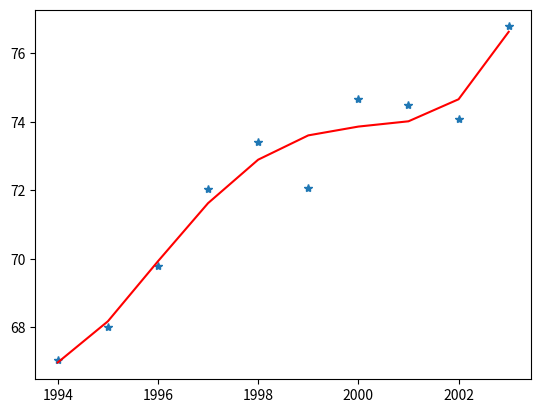

The script that saved this image:
"""
高次插值因舍入误差而产生的runge现象
2010年的估计值为249.7,很不理想
"""

import numpy as np
import matplotlib.pyplot as plt

x_array = np.arange(1994, 2004, 1)
y_array = np.array([67.052, 68.008, 69.803, 72.024, 73.400, 72.063, 74.669, 74.487, 74.065, 76.777])
n = 9
m = len(x_array)

z1 = np.polyfit(x_array, y_array, 9)
p1 = np.poly1d(z1)
print(p1)
y_val = p1(x_array)
plot1 = plt.plot(x_array, y_array, '*', label='original values')
plot2 = plt.plot(x_array, y_val, "r")

# 预估2010年的石油量
print(p1(2010))
plt.savefig("9阶多项式拟合.png")
